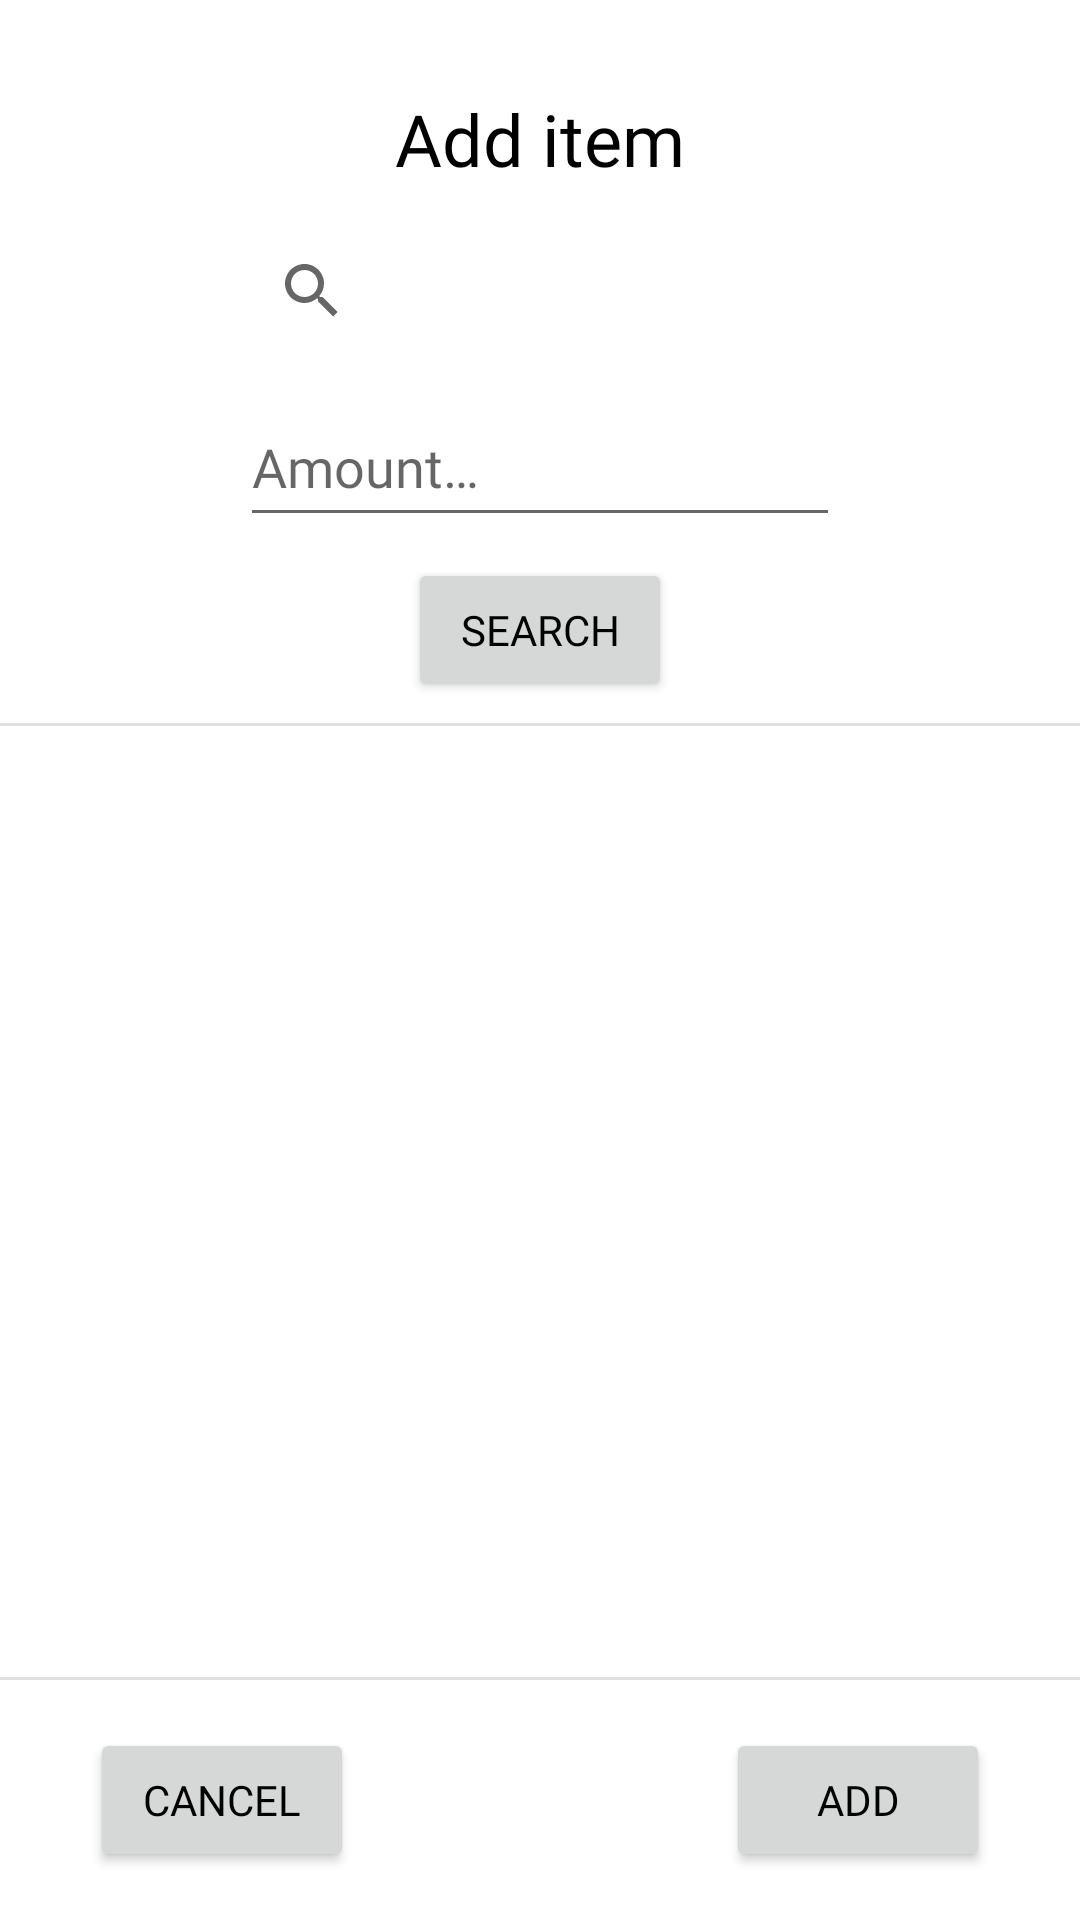

Layout XML and referenced resources for this Android screen:
<!-- AndroidManifest.xml: application theme Theme.ShoppingList -->
<!-- res/layout/activity_add_ingredient.xml -->
<?xml version="1.0" encoding="utf-8"?>
<androidx.constraintlayout.widget.ConstraintLayout xmlns:android="http://schemas.android.com/apk/res/android"
    xmlns:app="http://schemas.android.com/apk/res-auto"
    xmlns:tools="http://schemas.android.com/tools"
    android:layout_width="match_parent"
    android:layout_height="match_parent"
    tools:context=".AddItemActivity">

    <androidx.recyclerview.widget.RecyclerView
        android:id="@+id/addItemRcv"
        android:layout_width="0dp"
        android:layout_height="0dp"
        android:layout_marginTop="2dp"
        android:layout_marginBottom="2dp"
        app:layout_constraintBottom_toTopOf="@+id/addItemBottomDivider"
        app:layout_constraintEnd_toEndOf="parent"
        app:layout_constraintStart_toStartOf="parent"
        app:layout_constraintTop_toBottomOf="@+id/addItemTopDivider"
        tools:listitem="@layout/list_item" />

    <TextView
        android:id="@+id/addItemTitle"
        android:layout_width="0dp"
        android:layout_height="35dp"
        android:layout_marginTop="30dp"
        android:fontFamily="@font/inter"
        android:text="@string/addItemTitle"
        android:textAlignment="center"
        android:textSize="24sp"
        app:layout_constraintEnd_toEndOf="parent"
        app:layout_constraintStart_toStartOf="parent"
        app:layout_constraintTop_toTopOf="parent" />

    <SearchView
        android:id="@+id/addItemSearchView"
        android:layout_width="200dp"
        android:layout_height="50dp"
        android:layout_marginTop="7dp"
        android:queryHint="@string/addItemSearchHint"
        app:layout_constraintEnd_toEndOf="parent"
        app:layout_constraintStart_toStartOf="parent"
        app:layout_constraintTop_toBottomOf="@+id/addItemTitle" />

    <EditText
        android:id="@+id/addItemAmount"
        android:layout_width="200dp"
        android:layout_height="50dp"
        android:layout_marginTop="7dp"
        android:ems="10"
        android:fontFamily="@font/inter"
        android:hint="@string/addItemAmountHint"
        android:inputType="textPersonName"
        android:text="@null"
        app:layout_constraintEnd_toEndOf="parent"
        app:layout_constraintStart_toStartOf="parent"
        app:layout_constraintTop_toBottomOf="@+id/addItemSearchView"
        android:imeOptions="actionDone"/>

    <Button
        android:id="@+id/addItemSearchButton"
        android:layout_width="wrap_content"
        android:layout_height="wrap_content"
        android:layout_marginTop="7dp"
        android:fontFamily="@font/inter"
        android:text="@string/addItemSearch"
        app:layout_constraintEnd_toEndOf="parent"
        app:layout_constraintStart_toStartOf="parent"
        app:layout_constraintTop_toBottomOf="@+id/addItemAmount" />

    <Button
        android:id="@+id/addItemCancelButton"
        android:layout_width="wrap_content"
        android:layout_height="wrap_content"
        android:layout_marginStart="30dp"
        android:layout_marginTop="15dp"
        android:layout_marginBottom="15dp"
        android:fontFamily="@font/inter"
        android:text="@string/addItemCancel"
        app:layout_constraintBottom_toBottomOf="parent"
        app:layout_constraintStart_toStartOf="parent"
        app:layout_constraintTop_toBottomOf="@+id/addItemBottomDivider" />

    <Button
        android:id="@+id/addItemAddButton"
        android:layout_width="wrap_content"
        android:layout_height="wrap_content"
        android:layout_marginTop="15dp"
        android:layout_marginEnd="30dp"
        android:layout_marginBottom="15dp"
        android:fontFamily="@font/inter"
        android:text="@string/addItemAdd"
        app:layout_constraintBottom_toBottomOf="parent"
        app:layout_constraintEnd_toEndOf="parent"
        app:layout_constraintTop_toBottomOf="@+id/addItemBottomDivider" />

    <View
        android:id="@+id/addItemTopDivider"
        android:layout_width="409dp"
        android:layout_height="1dp"
        android:layout_marginTop="7dp"
        android:background="?android:attr/listDivider"
        app:layout_constraintEnd_toEndOf="parent"
        app:layout_constraintStart_toStartOf="parent"
        app:layout_constraintTop_toBottomOf="@+id/addItemSearchButton" />

    <View
        android:id="@+id/addItemBottomDivider"
        android:layout_width="409dp"
        android:layout_height="1dp"
        android:layout_marginBottom="80dp"
        android:background="?android:attr/listDivider"
        app:layout_constraintBottom_toBottomOf="parent"
        app:layout_constraintEnd_toEndOf="parent"
        app:layout_constraintStart_toStartOf="parent" />

</androidx.constraintlayout.widget.ConstraintLayout>
<!-- res/layout/list_item.xml (included above) -->
<?xml version="1.0" encoding="utf-8"?>
<androidx.constraintlayout.widget.ConstraintLayout xmlns:android="http://schemas.android.com/apk/res/android"
    xmlns:app="http://schemas.android.com/apk/res-auto"
    xmlns:tools="http://schemas.android.com/tools"
    android:layout_width="match_parent"
    android:layout_height="112dp">

    <View
        android:id="@+id/listItemDivider"
        android:layout_width="0dp"
        android:layout_height="1dp"
        android:layout_marginTop="110dp"
        android:background="?android:attr/listDivider"
        app:layout_constraintEnd_toEndOf="parent"
        app:layout_constraintStart_toStartOf="parent"
        app:layout_constraintTop_toTopOf="parent" />

    <TextView
        android:id="@+id/listItemName"
        android:layout_width="0dp"
        android:layout_height="wrap_content"
        android:layout_marginStart="15dp"
        android:layout_marginTop="15dp"
        android:layout_marginEnd="15dp"
        android:fontFamily="@font/inter"
        android:text="Bananer"
        android:textSize="18sp"
        app:layout_constraintEnd_toStartOf="@+id/listItemCheckBox"
        app:layout_constraintStart_toEndOf="@+id/listItemImage"
        app:layout_constraintTop_toTopOf="parent" />

    <TextView
        android:id="@+id/listItemAmount"
        android:layout_width="0dp"
        android:layout_height="wrap_content"
        android:layout_marginStart="15dp"
        android:layout_marginTop="5dp"
        android:layout_marginEnd="15dp"
        android:fontFamily="@font/inter"
        android:text="4 stk"
        android:textSize="14sp"
        app:layout_constraintEnd_toStartOf="@+id/listItemCheckBox"
        app:layout_constraintStart_toEndOf="@+id/listItemImage"
        app:layout_constraintTop_toBottomOf="@+id/listItemName" />

    <CheckBox
        android:id="@+id/listItemCheckBox"
        android:layout_width="50dp"
        android:layout_height="0dp"
        android:layout_marginTop="30dp"
        android:layout_marginEnd="15dp"
        android:layout_marginBottom="30dp"
        android:text="@null"
        app:layout_constraintBottom_toTopOf="@+id/listItemDivider"
        app:layout_constraintEnd_toEndOf="parent"
        app:layout_constraintTop_toTopOf="parent" />

    <ImageView
        android:id="@+id/listItemImage"
        android:layout_width="90dp"
        android:layout_height="90dp"
        android:layout_marginStart="7dp"
        android:layout_marginTop="7dp"
        android:layout_marginBottom="7dp"
        app:layout_constraintBottom_toTopOf="@+id/listItemDivider"
        app:layout_constraintStart_toStartOf="parent"
        app:layout_constraintTop_toTopOf="parent"
        tools:srcCompat="@tools:sample/avatars" />

</androidx.constraintlayout.widget.ConstraintLayout>
<!-- resources referenced by this layout -->
<resources>
  <string name="addItemAdd">Add</string>
  <string name="addItemAmountHint">Amount…</string>
  <string name="addItemCancel">Cancel</string>
  <string name="addItemSearch">Search</string>
  <string name="addItemSearchHint">Item…</string>
  <string name="addItemTitle">Add item</string>
  <style name="Theme.ShoppingList" parent="Theme.MaterialComponents.DayNight.NoActionBar">
          
          <item name="colorPrimary">@color/brownish</item>
          <item name="colorPrimaryVariant">@color/brownish</item>
          <item name="colorOnPrimary">@color/white</item>
          
          <item name="colorSecondary">@color/teal_200</item>
          <item name="colorSecondaryVariant">@color/teal_700</item>
          <item name="colorOnSecondary">@color/black</item>
          
          <item name="android:statusBarColor" tools:targetApi="l">?attr/colorPrimaryVariant</item>
          
          <item name="android:textColor">@color/black</item>
          <item name="alertDialogTheme">@style/AlertDialogTheme</item>
      </style>
  <color name="brownish">#4A412A</color>
  <color name="white">#FFFFFFFF</color>
  <color name="teal_200">#FF03DAC5</color>
  <color name="teal_700">#FF018786</color>
  <color name="black">#FF000000</color>
  <style name="AlertDialogTheme" parent="ThemeOverlay.MaterialComponents.Dialog.Alert">
          <item name="buttonBarNegativeButtonStyle">@style/NegativeButtonStyle</item>
          <item name="buttonBarNeutralButtonStyle">@style/PositiveButtonStyle</item>
          <item name="buttonBarPositiveButtonStyle">@style/PositiveButtonStyle</item>
      </style>
  <style name="NegativeButtonStyle" parent="Widget.MaterialComponents.Button.TextButton.Dialog">
          <item name="android:textColor">@color/black</item>
      </style>
  <style name="PositiveButtonStyle" parent="Widget.MaterialComponents.Button.TextButton.Dialog">
          <item name="android:textColor">@color/black</item>
      </style>
</resources>
